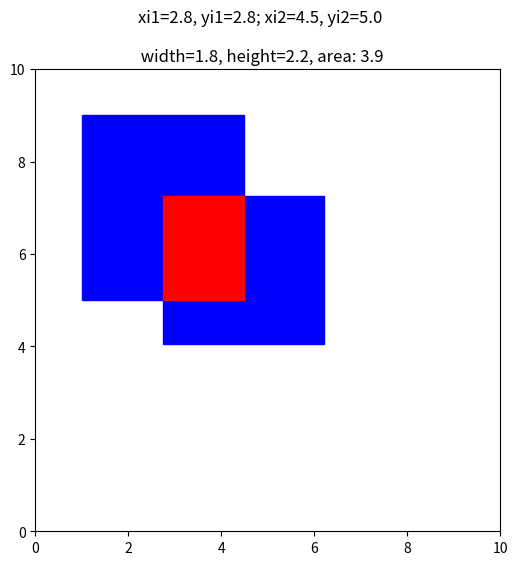

Write the Python code that produced this figure.
from sys import orig_argv

import matplotlib.pyplot as plt
from matplotlib.patches import Rectangle

def on_key(event):

    global box1_plt_x, box1_plt_y
    global box2_plt_x, box2_plt_y

    global box1_x1, box1_y1
    global box1_x2, box1_y2

    global box2_x1, box2_y1
    global box2_x2, box2_y2

    global intersection

    global inter_plt_x, inter_plt_y

    global inter_width, inter_height, inter_area, orig_alg

    if event.key =="t":

        orig_alg = not orig_alg

    if event.key == 'left':

        box1_plt_x -= step

    elif event.key == 'right':

        box1_plt_x += step

    elif event.key == 'up':

        box1_plt_y += step

    elif event.key == 'down':

        box1_plt_y -= step

    # Move rectangle

    box1.set_xy((box1_plt_x, box1_plt_y))

    # Compute the top left corner (x1, y1) of box 1 from the plot (x, y) of matplotlib
    box1_x1 = box1_plt_x
    box1_y1 = ylim_max - (box1_plt_y + box1_height)

    # Compute the bottom right corner (x2, y2) of box 1 from the plot (x, y) of matplotlib
    box1_x2 = box1_plt_x + box1_width
    box1_y2 = ylim_max - box1_plt_y

    # Compute the top left corner (x1, y1) of box 2 from the plot (x, y) of matplotlib
    box2_x1 = box2_plt_x
    box2_y1 = ylim_max - (box2_plt_y + box2_height)

    # Compute the bottom right corner (x2, y2) of box 2 from the plot (x, y) of matplotlib
    box2_x2 = box2_plt_x + box2_width
    box2_y2 = ylim_max - box2_plt_y

    xi1_max = (box1_x1 - box2_x1) >= 0
    print()

    xi1 = max(box1_x1, box2_x1)
    yi1 = max(box1_y1, box2_y1)
    xi2 = min(box1_x2, box2_x2)
    yi2 = min(box1_y2, box2_y2)

    if orig_alg:

        inter_width = max(xi2 - xi1, 0)
        inter_height = max(yi2 - yi1, 0)

        if inter_width > 0 or inter_height > 0:

            inter_plt_x = xi1
            inter_plt_y = ylim_max - yi2

            intersection.set_xy((inter_plt_x, inter_plt_y))
            intersection.set_width(inter_width)
            intersection.set_height(inter_height)
            intersection.set_visible(True)

        else:

            intersection.set_visible(False)

    else:

        if xi1 < xi2 and yi1 < yi2:

            inter_width = xi2 - xi1
            inter_height = yi2 - yi1

            inter_plt_x = xi1
            inter_plt_y = ylim_max - yi2

            intersection.set_xy((inter_plt_x, inter_plt_y))
            intersection.set_width(inter_width)
            intersection.set_height(inter_height)
            intersection.set_visible(True)

        else:

            inter_width = 0
            inter_height = 0

            intersection.set_visible(False)

    inter_area = inter_width * inter_height

    fig.suptitle(f"xi1={xi1:.1f}, yi1={yi1:.1f}; xi2={xi2:.1f}, yi2={yi2:.1f}\n\n width={inter_width:.1f}, height={inter_height:.1f}, area: {inter_area:.1f}")

    # Redraw figure
    fig.canvas.draw()

fig, ax = plt.subplots(figsize=(6, 6))

fig.canvas.mpl_connect('key_press_event', on_key)

orig_alg = False

step = 0.1

BOX_1_TOP_LEFT_X = 1
BOX_1_TOP_LEFT_Y = 1
BOX_2_TOP_LEFT_X = 2.75
BOX_2_TOP_LEFT_Y = 2.75

xlim_min = 0; xlim_max = 10
ylim_min = 0; ylim_max = 10

ax.set_xlim(xlim_min, xlim_max)
ax.set_ylim(ylim_min, ylim_max)

# x, y, width, height
box1_width = 3.5
box1_height = 4

box1_x1 = BOX_1_TOP_LEFT_X
box1_y1 = BOX_1_TOP_LEFT_Y
box1_x2 = box1_x1 + box1_width
box1_y2 = box1_y1 + box1_height

box2_width = 3.45
box2_height = 3.2

box2_x1 = BOX_2_TOP_LEFT_X
box2_y1 = BOX_2_TOP_LEFT_Y
box2_x2 = box2_x1 + box2_width
box2_y2 = box2_y1 + box2_height

box1_plt_x = box1_x1
box1_plt_y = ylim_max - (box1_y1 + box1_height)

box2_plt_x = box2_x1
box2_plt_y = ylim_max - (box2_y1 + box2_height)

box1 = Rectangle((box1_plt_x, box1_plt_y), box1_width, box1_height, color='blue')
box2 = Rectangle((box2_plt_x, box2_plt_y), box2_width, box2_height, color='blue')

ax.add_patch(box1)
ax.add_patch(box2)

intersection = Rectangle((0, 0), 0, 0, color='red')
ax.add_patch(intersection)
intersection.set_visible(False)

xi1 = max(box1_x1, box2_x1)
yi1 = max(box1_y1, box2_y1)
xi2 = min(box1_x2, box2_x2)
yi2 = min(box1_y2, box2_y2)

inter_width = 0
inter_height = 0

inter_plt_x = 0
inter_plt_y = 0

if xi1 < xi2 and yi1 < yi2:

    inter_width = xi2 - xi1
    inter_height = yi2 - yi1

    inter_plt_x = xi1
    inter_plt_y = ylim_max - yi2

    intersection.set_xy((inter_plt_x, inter_plt_y))
    intersection.set_width(inter_width)
    intersection.set_height(inter_height)
    intersection.set_visible(True)

else:

    inter_width = 0
    inter_height = 0

    intersection.set_visible(False)

inter_area = inter_width * inter_height

fig.suptitle(f"xi1={xi1:.1f}, yi1={yi1:.1f}; xi2={xi2:.1f}, yi2={yi2:.1f}\n\n width={inter_width:.1f}, height={inter_height:.1f}, area: {inter_area:.1f}")

plt.show()
